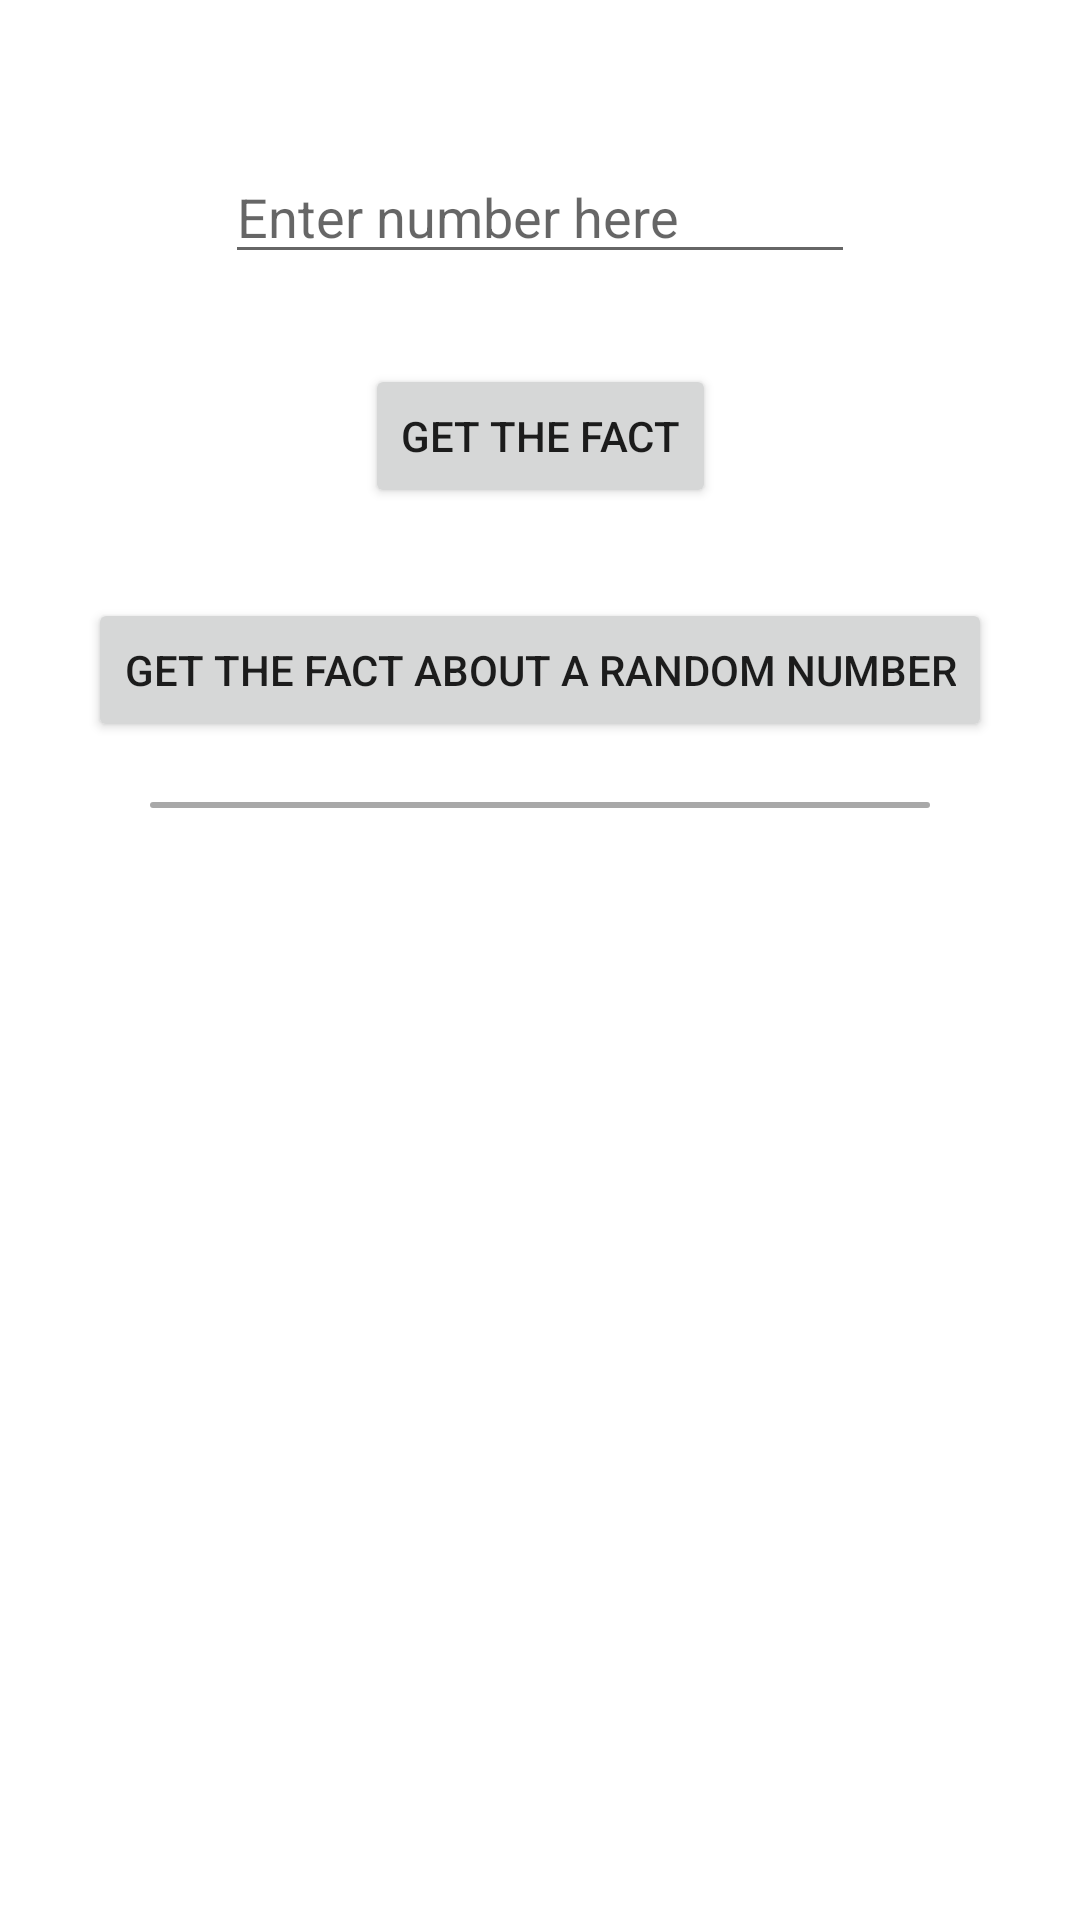

Layout XML and referenced resources for this Android screen:
<!-- AndroidManifest.xml: application theme Theme.Mornhouse -->
<!-- res/layout/fragment_interesting_fact.xml -->
<?xml version="1.0" encoding="utf-8"?>
<androidx.constraintlayout.widget.ConstraintLayout xmlns:android="http://schemas.android.com/apk/res/android"
    xmlns:tools="http://schemas.android.com/tools"
    android:layout_width="match_parent"
    android:layout_height="match_parent"
    xmlns:app="http://schemas.android.com/apk/res-auto"
    tools:context=".ui.interesting_fact.view.FragmentInterestingFact">

    <EditText
        android:id="@+id/etNumber"
        android:layout_width="wrap_content"
        android:layout_height="wrap_content"
        android:layout_marginTop="50dp"
        android:ems="10"
        android:inputType="number"
        android:hint="@string/fragment_interesting_fact_edit_text_hint"
        app:layout_constraintEnd_toEndOf="parent"
        app:layout_constraintStart_toStartOf="parent"
        app:layout_constraintTop_toTopOf="parent" />

    <Button
        android:id="@+id/bFact"
        android:layout_width="wrap_content"
        android:layout_height="wrap_content"
        android:layout_marginTop="30dp"
        android:text="@string/fragment_interesting_fact_button_fact"
        app:layout_constraintEnd_toEndOf="parent"
        app:layout_constraintStart_toStartOf="parent"
        app:layout_constraintTop_toBottomOf="@+id/etNumber" />

    <Button
        android:id="@+id/bRandomFact"
        android:layout_width="wrap_content"
        android:layout_height="wrap_content"
        android:layout_marginTop="30dp"
        android:text="@string/fragment_interesting_fact_button_random_fact"
        app:layout_constraintEnd_toEndOf="parent"
        app:layout_constraintStart_toStartOf="parent"
        app:layout_constraintTop_toBottomOf="@+id/bFact" />

    <View
        android:id="@+id/vUnderline"
        android:layout_width="match_parent"
        android:layout_height="2dp"
        android:layout_marginStart="50dp"
        android:layout_marginTop="20dp"
        android:layout_marginEnd="50dp"
        android:background="@drawable/bg_split"
        app:layout_constraintEnd_toEndOf="parent"
        app:layout_constraintStart_toStartOf="parent"
        app:layout_constraintTop_toBottomOf="@+id/bRandomFact" />

    <androidx.core.widget.NestedScrollView
        android:id="@+id/nestedScrollView"
        android:layout_width="match_parent"
        android:layout_height="0dp"
        android:fillViewport="true"
        app:layout_constraintBottom_toBottomOf="parent"
        app:layout_constraintEnd_toEndOf="parent"
        app:layout_constraintStart_toStartOf="parent"
        app:layout_constraintTop_toBottomOf="@+id/vUnderline">

        <androidx.constraintlayout.widget.ConstraintLayout
            android:layout_width="match_parent"
            android:layout_height="wrap_content">

            <androidx.recyclerview.widget.RecyclerView
                android:id="@+id/rvInterestingFact"
                android:layout_width="match_parent"
                android:layout_height="match_parent"
                android:contentDescription="@string/fragment_interesting_fact_rv_content_description_history"
                android:overScrollMode="never"
                app:layoutManager="androidx.recyclerview.widget.LinearLayoutManager"
                app:layout_constraintBottom_toBottomOf="parent"
                app:layout_constraintEnd_toEndOf="parent"
                app:layout_constraintStart_toStartOf="parent"
                app:layout_constraintTop_toTopOf="parent"
                tools:listitem="@layout/item_interesting_fact">

            </androidx.recyclerview.widget.RecyclerView>
        </androidx.constraintlayout.widget.ConstraintLayout>
    </androidx.core.widget.NestedScrollView>

</androidx.constraintlayout.widget.ConstraintLayout>
<!-- res/layout/item_interesting_fact.xml (included above) -->
<?xml version="1.0" encoding="utf-8"?>
<androidx.constraintlayout.widget.ConstraintLayout xmlns:android="http://schemas.android.com/apk/res/android"
    xmlns:app="http://schemas.android.com/apk/res-auto"
    android:id="@+id/clMain"
    android:layout_width="match_parent"
    android:layout_height="wrap_content"
    xmlns:tool="http://schemas.android.com/tools">

    <TextView
        android:id="@+id/txtInfo"
        android:layout_width="0dp"
        android:layout_height="wrap_content"
        android:layout_margin="30dp"
        android:singleLine="true"
        app:layout_constraintBottom_toBottomOf="parent"
        app:layout_constraintEnd_toEndOf="parent"
        app:layout_constraintStart_toStartOf="parent"
        app:layout_constraintTop_toTopOf="parent"
        tool:text="@string/many_text" />

    <View
        android:id="@+id/vUnderline"
        android:layout_width="match_parent"
        android:layout_height="2dp"
        android:layout_marginStart="50dp"
        android:layout_marginEnd="50dp"
        android:background="@drawable/bg_split"
        app:layout_constraintBottom_toBottomOf="parent"
        app:layout_constraintEnd_toEndOf="parent"
        app:layout_constraintStart_toStartOf="parent" />
</androidx.constraintlayout.widget.ConstraintLayout>
<!-- resources referenced by this layout -->
<resources>
  <!-- drawable bg_split (drawable) -->
  <?xml version="1.0" encoding="utf-8"?>
  <shape xmlns:android="http://schemas.android.com/apk/res/android"
      android:shape="rectangle">
      <solid android:color="#a8a8a8"/>
      <corners android:radius="20dp"/>
  </shape>
  <string name="fragment_interesting_fact_button_fact">Get the fact</string>
  <string name="fragment_interesting_fact_button_random_fact">Get the fact about a random number</string>
  <string name="fragment_interesting_fact_edit_text_hint">Enter number here</string>
  <string name="fragment_interesting_fact_rv_content_description_history">Interesting fact history</string>
  <string name="many_text">So many text...So many text...So many text...So many text...So many text...So many text...So many text...So many text...So many text...So many text...So many text...</string>
  <style name="Theme.Mornhouse" parent="Theme.MaterialComponents.DayNight.DarkActionBar">
          
          <item name="colorPrimary">@color/purple_500</item>
          <item name="colorPrimaryVariant">@color/purple_700</item>
          <item name="colorOnPrimary">@color/white</item>
          
          <item name="colorSecondary">@color/teal_200</item>
          <item name="colorSecondaryVariant">@color/teal_700</item>
          <item name="colorOnSecondary">@color/black</item>
          
          <item name="android:statusBarColor" tools:targetApi="l">?attr/colorPrimaryVariant</item>
          
      </style>
  <!-- not gathered from this repository: default colours our renderer supplied (Android Studio template values) -->
  <color name="purple_500">#FF6200EE</color>
  <color name="purple_700">#FF3700B3</color>
  <color name="teal_200">#FF03DAC5</color>
  <color name="teal_700">#FF018786</color>
  <color name="black">#FF000000</color>
  <color name="white">#FFFFFFFF</color>
</resources>
